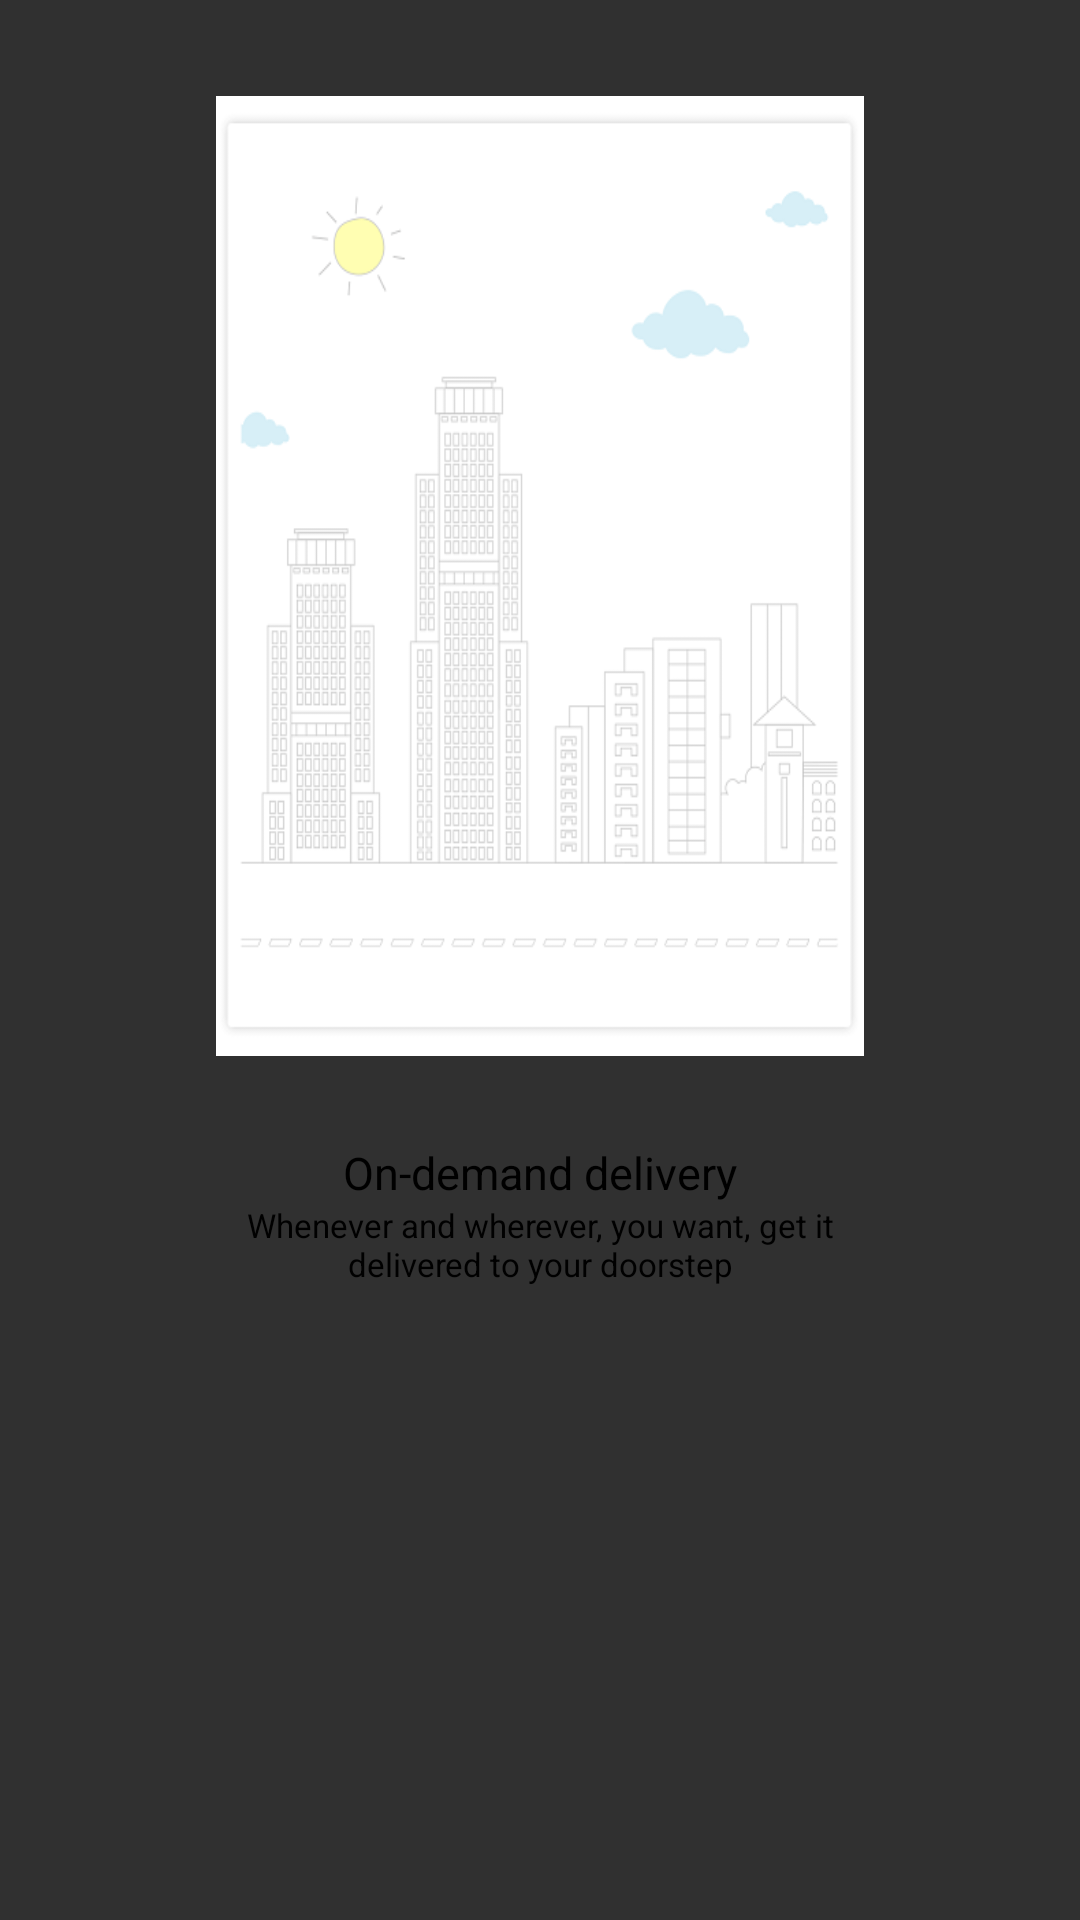

The Android layout XML behind this screen, and the referenced resources:
<!-- AndroidManifest.xml: application theme AppTheme -->
<!-- res/layout/intro_fragment_layout_3.xml -->
<?xml version="1.0" encoding="utf-8"?>
<RelativeLayout xmlns:android="http://schemas.android.com/apk/res/android"
    android:id="@+id/intro_background"
    android:layout_width="match_parent"
    android:layout_height="match_parent">



    <LinearLayout
        android:layout_width="match_parent"
        android:layout_height="match_parent"
        android:orientation="vertical"
        android:weightSum="100">

        <LinearLayout
            android:layout_width="fill_parent"
            android:layout_height="0dp"
            android:layout_weight="5" />

        <LinearLayout
            android:id="@+id/ll_main_photo3"
            android:layout_width="fill_parent"
            android:layout_height="0dp"
            android:layout_weight="50"
            android:orientation="horizontal"
            android:weightSum="100">

            <LinearLayout
                android:layout_width="0dp"
                android:layout_height="fill_parent"
                android:layout_weight="20" />

            <ImageView
                android:layout_width="0dp"
                android:layout_height="fill_parent"
                android:elevation="20dp"
                android:layout_weight="60"
                android:background="@drawable/onboarding_bg_3" />

            <LinearLayout
                android:layout_width="0dp"
                android:layout_height="fill_parent"
                android:layout_weight="20" />
        </LinearLayout>

        <LinearLayout
            android:layout_width="fill_parent"
            android:layout_height="0dp"
            android:layout_weight="45" >

            <LinearLayout
                android:layout_width="0dp"
                android:layout_height="fill_parent"
                android:layout_weight="20" />

            <LinearLayout
                android:layout_width="0dp"
                android:layout_height="fill_parent"
                android:layout_weight="60"
                android:orientation="vertical"
                android:weightSum="100">

                <View
                    android:layout_width="fill_parent"
                    android:layout_height="0dp"
                    android:layout_weight="10"
                    android:gravity="center" />

                <LinearLayout
                    android:layout_width="fill_parent"
                    android:layout_height="0dp"
                    android:layout_weight="30"
                    android:orientation="vertical">

                    <TextView
                        android:layout_width="fill_parent"
                        android:layout_height="wrap_content"
                        android:gravity="center"
                        android:text="On-demand delivery"
                        android:textColor="@android:color/black"
                        android:textSize="15sp" />

                    <TextView
                        android:layout_width="fill_parent"
                        android:layout_height="wrap_content"
                        android:gravity="center"
                        android:text="Whenever and wherever, you want, get it delivered to your doorstep"
                        android:textColor="@android:color/black"
                        android:textSize="11sp" />
                </LinearLayout>


                <View
                    android:layout_width="fill_parent"
                    android:layout_height="0dp"
                    android:layout_weight="60"
                    android:gravity="center" />
            </LinearLayout>

            <LinearLayout
                android:layout_width="0dp"
                android:layout_height="fill_parent"
                android:layout_weight="20" />

        </LinearLayout>

    </LinearLayout>


</RelativeLayout>
<!-- resources referenced by this layout -->
<resources>
  <!-- drawable onboarding_bg_3: png bitmap (drawable, 40698 bytes) -->
  <style name="AppTheme" parent="Theme.AppCompat.NoActionBar">
          
          <item name="android:windowNoTitle">true</item>
          <item name="colorPrimary">@color/colorPrimary</item>
          <item name="colorPrimaryDark">@color/colorPrimaryDark</item>
          <item name="colorAccent">@color/colorAccent</item>
      </style>
  <color name="colorPrimary">#3F51B5</color>
  <color name="colorPrimaryDark">#303F9F</color>
  <color name="colorAccent">#FF4081</color>
</resources>
